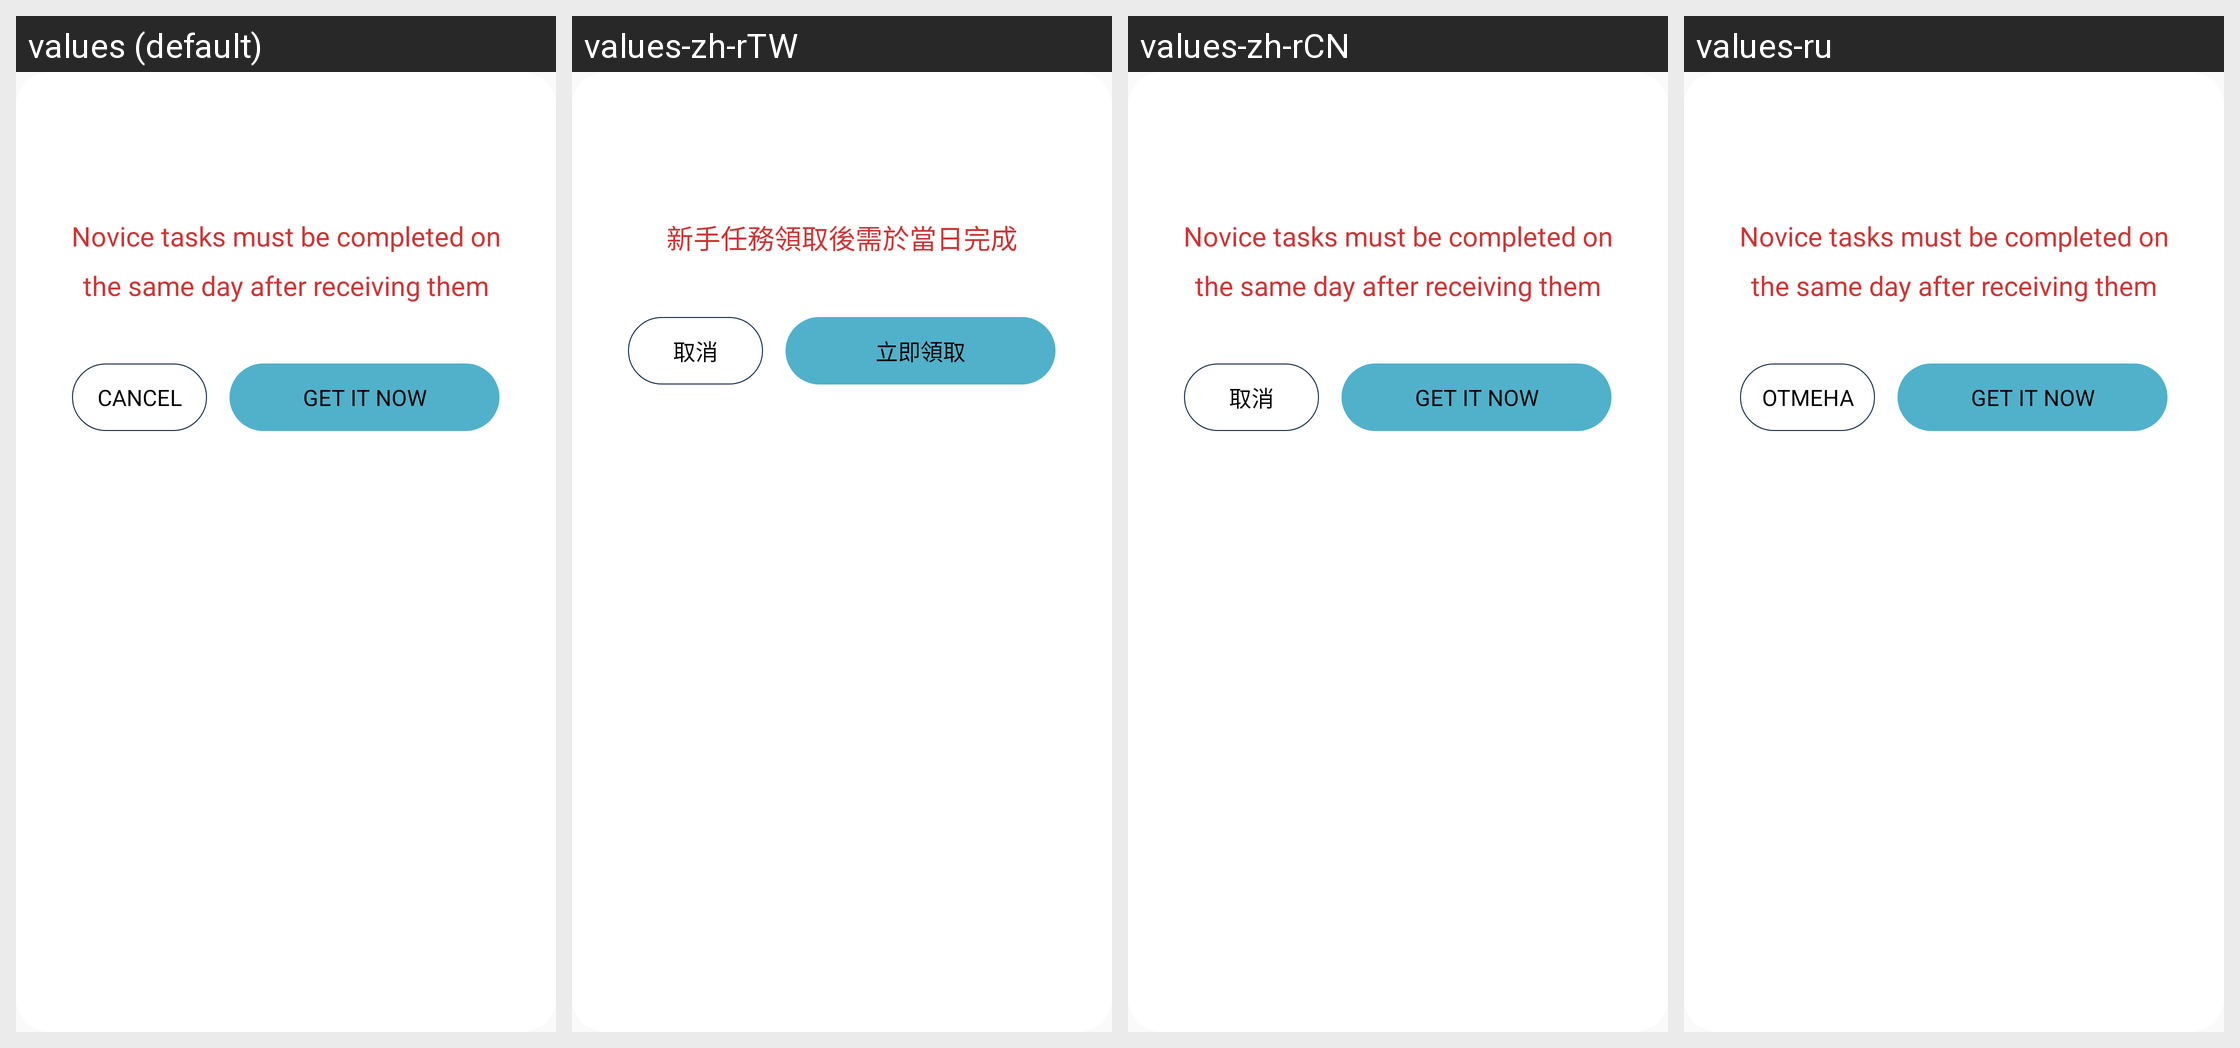

Locale-by-locale string values for the Android screen shown in this grid:
Android screen res/layout/layout_new_task.xml rendered under 4 locales, left to right: values (default), values-zh-rTW, values-zh-rCN, values-ru. Device: Nexus 5 (rendered at 1080×1920; each locale shown at half size, 540×960, under a caption strip naming it); theme ScriptTheme.
Other locales in the repository, not shown: values-af, values-am, values-as, values-az, values-bg, values-bn, values-bs, values-ca, values-co, values-cs, values-da, values-de, values-el, values-en, values-en-rCA, values-en-rGB, values-en-rIN, values-en-rXC, values-es, values-et, values-eu, values-fa, values-fr, values-fr-rCA, values-gl, values-hi, values-in, values-it, values-iw, values-ja, values-kk, values-km, values-kn, values-ko, values-ky, values-lo, values-lt, values-mk, values-mn, values-ms, values-nb, values-ne, values-nl, values-no, values-or, values-pa, values-pl, values-pt, values-pt-rBR, values-ro, values-sk, values-sl, values-sq, values-sr, values-sw, values-ta, values-te, values-th, values-tl, values-tr, values-ts, values-vi, values-zh, values-zh-rHK, values-zu.
Strings drawn on this screen, with the default value and each locale's value (text and hints the layout hard-codes, and strings that could not be matched under every locale, appear in the picture but are not listed):

text_new_task_warn
  values: Novice tasks must be completed on the same day after receiving them
  values-zh-rTW: 新手任務領取後需於當日完成
  values-zh-rCN: Novice tasks must be completed on the same day after receiving them  [not translated; the default value is used]
  values-ru: Novice tasks must be completed on the same day after receiving them  [not translated; the default value is used]

text_cancel
  values: Cancel
  values-zh-rTW: 取消
  values-zh-rCN: 取消
  values-ru: Отмена

text_get_task
  values: Get it now
  values-zh-rTW: 立即領取
  values-zh-rCN: Get it now  [not translated; the default value is used]
  values-ru: Get it now  [not translated; the default value is used]
